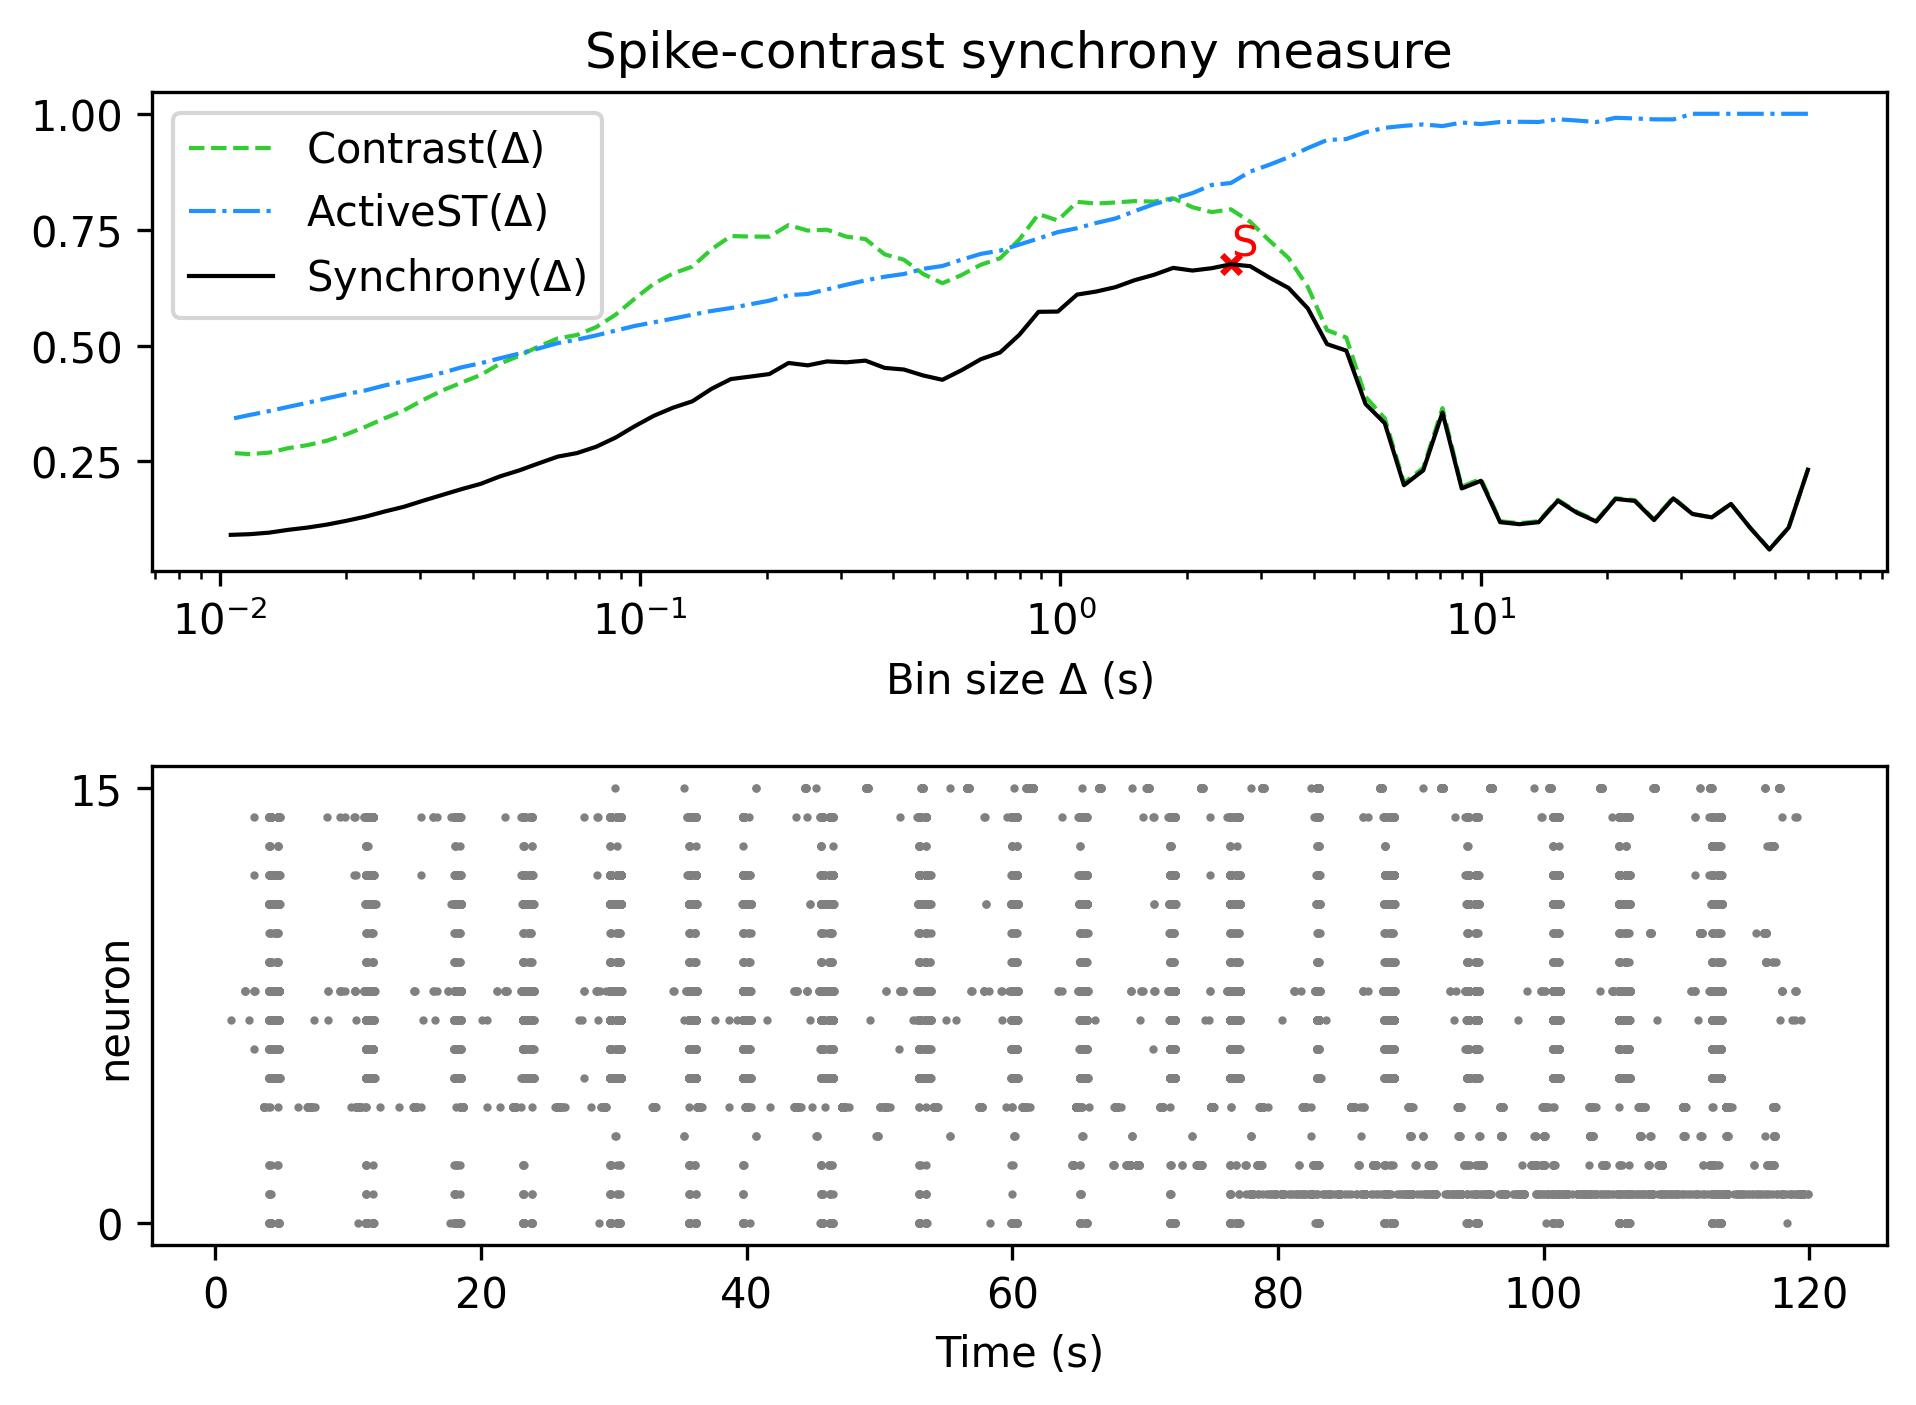

The data file committed next to this chart (first rows):
, Spike-contrast (60.0 s), Spike-contrast (54.0 s), Spike-contrast (48.6 s), Spike-contrast (43.74 s), Spike-contrast (39.366 s), Spike-contrast (35.429 s), Spike-contrast (31.886 s), Spike-contrast (28.698 s), Spike-contrast (25.828 s), Spike-contrast (23.245 s), Spike-contrast (20.921 s), Spike-contrast (18.829 s), Spike-contrast (16.946 s), Spike-contrast (15.251 s), Spike-contrast (13.726 s), Spike-contrast (12.353 s), Spike-contrast (11.118 s), Spike-contrast (10.006 s), Spike-contrast (9.006 s), Spike-contrast (8.105 s), Spike-contrast (7.295 s), Spike-contrast (6.565 s), Spike-contrast (5.909 s)
0, 0.2322, 0.1074, 0.06016, 0.1068, 0.1585, 0.1294, 0.1367, 0.1703, 0.1235, 0.1649, 0.1693, 0.1204, 0.1391, 0.1654, 0.119, 0.1147, 0.119, 0.2083, 0.1918, 0.3555, 0.2308, 0.1988, 0.3326
